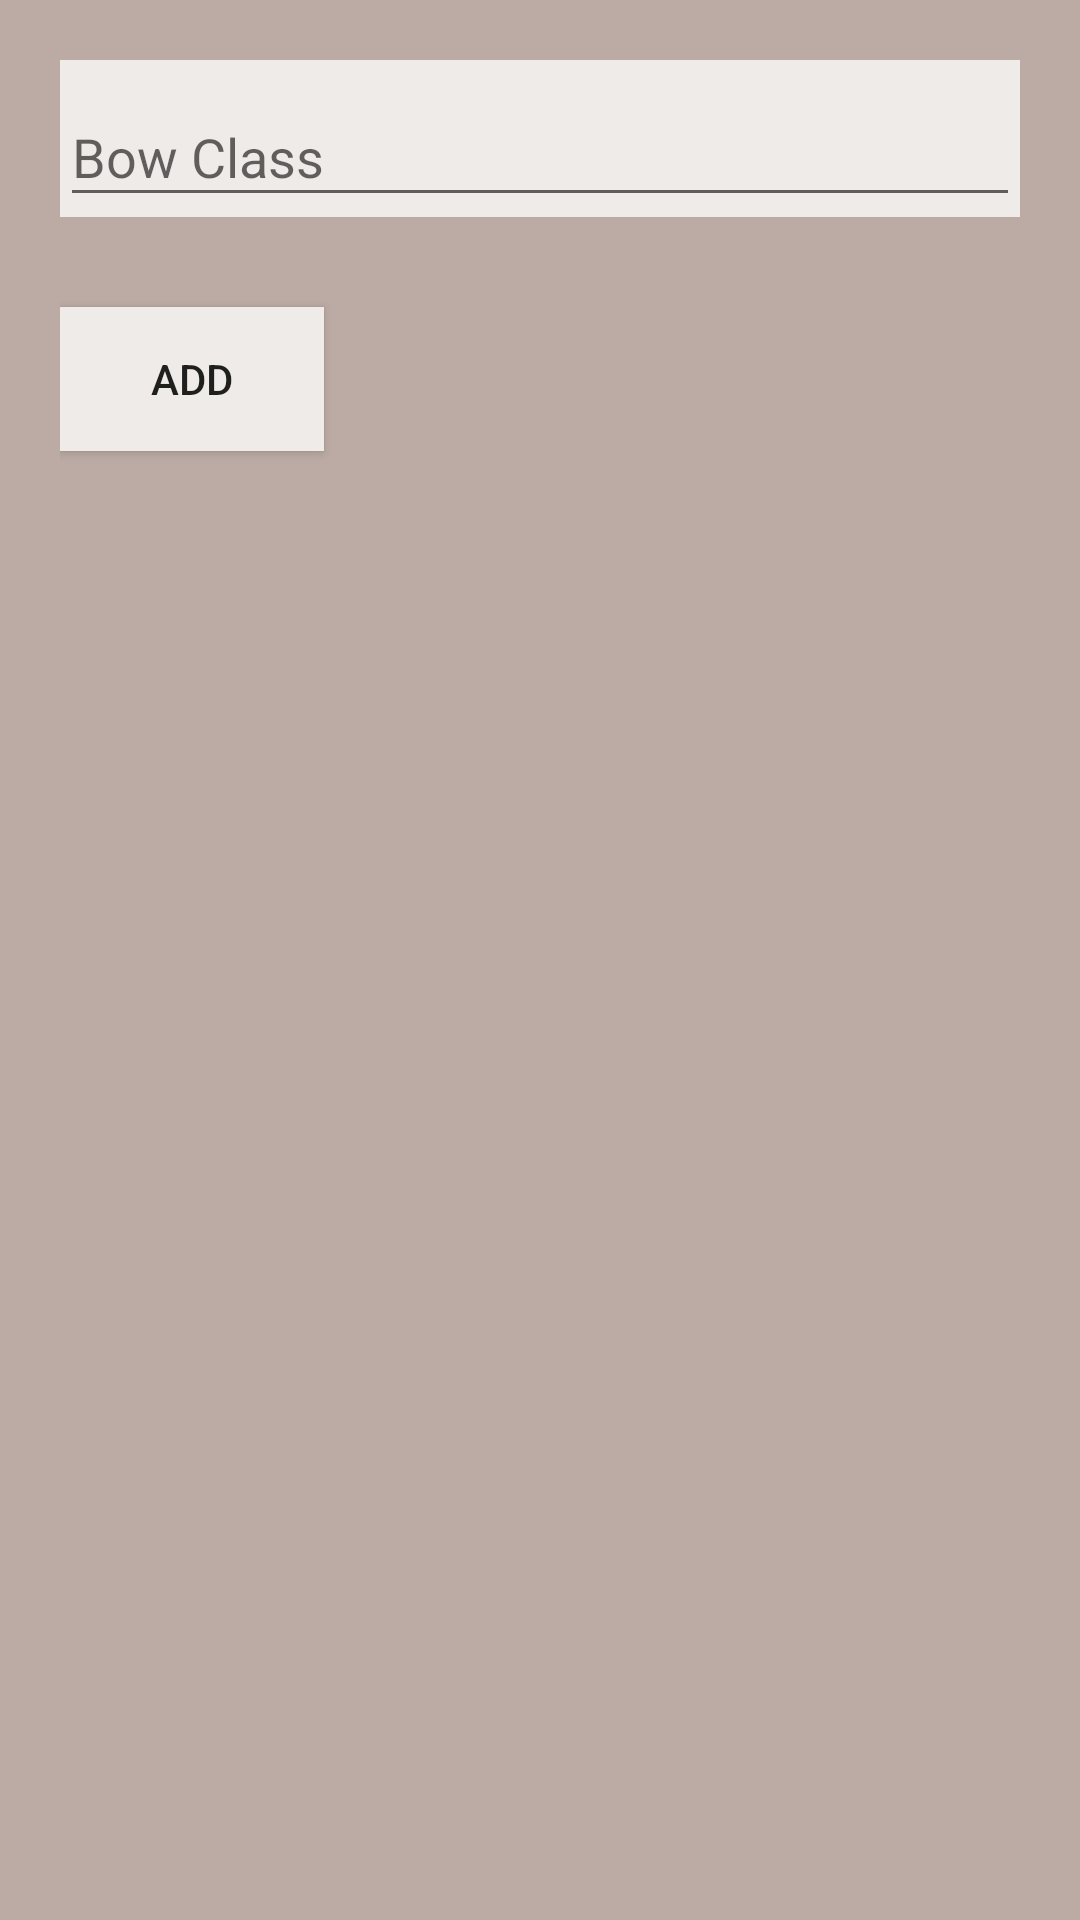

This screen was rendered from an Android layout file. Write that file and the resources it references.
<!-- AndroidManifest.xml: application theme AppTheme -->
<!-- res/layout/activity_bow_class.xml -->
<?xml version="1.0" encoding="utf-8"?>
<LinearLayout xmlns:android="http://schemas.android.com/apk/res/android"
    xmlns:tools="http://schemas.android.com/tools"
    android:layout_width="match_parent"
    android:layout_height="match_parent"
    android:background="@color/activity_bow_class_background"
    android:orientation="vertical"
    android:padding="@dimen/activity_bow_class_layout_padding"
    tools:context=".BowClass.BowClassActivity">

    <android.support.design.widget.TextInputLayout
        android:id="@+id/bow_class_input_layout"
        android:layout_width="match_parent"
        android:layout_height="wrap_content"
        android:layout_marginBottom="@dimen/activity_bow_class_margin_bottom"
        android:background="@color/activity_editor_input_background">

        <android.support.design.widget.TextInputEditText
            android:id="@+id/bow_class_edit_text"
            android:layout_width="match_parent"
            android:layout_height="wrap_content"
            android:hint="@string/activity_bow_class_input"
            android:inputType="text" />
    </android.support.design.widget.TextInputLayout>

    <Button
        android:id="@+id/add_btn"
        android:layout_width="wrap_content"
        android:layout_height="wrap_content"
        android:layout_marginBottom="@dimen/activity_bow_class_margin_bottom"
        android:background="@color/activity_bow_class_button"
        android:text="Add" />

    <TextView
        android:id="@+id/bow_class_text"
        android:layout_width="wrap_content"
        android:layout_height="wrap_content" />

</LinearLayout>
<!-- resources referenced by this layout -->
<resources>
  <color name="activity_bow_class_background">#BCAAA4</color>
  <color name="activity_bow_class_button">#EFEBE9</color>
  <color name="activity_editor_input_background">#EFEBE9</color>
  <dimen name="activity_bow_class_layout_padding">20dp</dimen>
  <dimen name="activity_bow_class_margin_bottom">30dp</dimen>
  <string name="activity_bow_class_input">Bow Class</string>
  <style name="AppTheme" parent="Theme.AppCompat.Light.DarkActionBar">
          
          <item name="colorPrimary">#4E342E</item>
          <item name="colorPrimaryDark">#3E2723</item>
          <item name="colorAccent">#BCAAA4</item>
      </style>
</resources>
